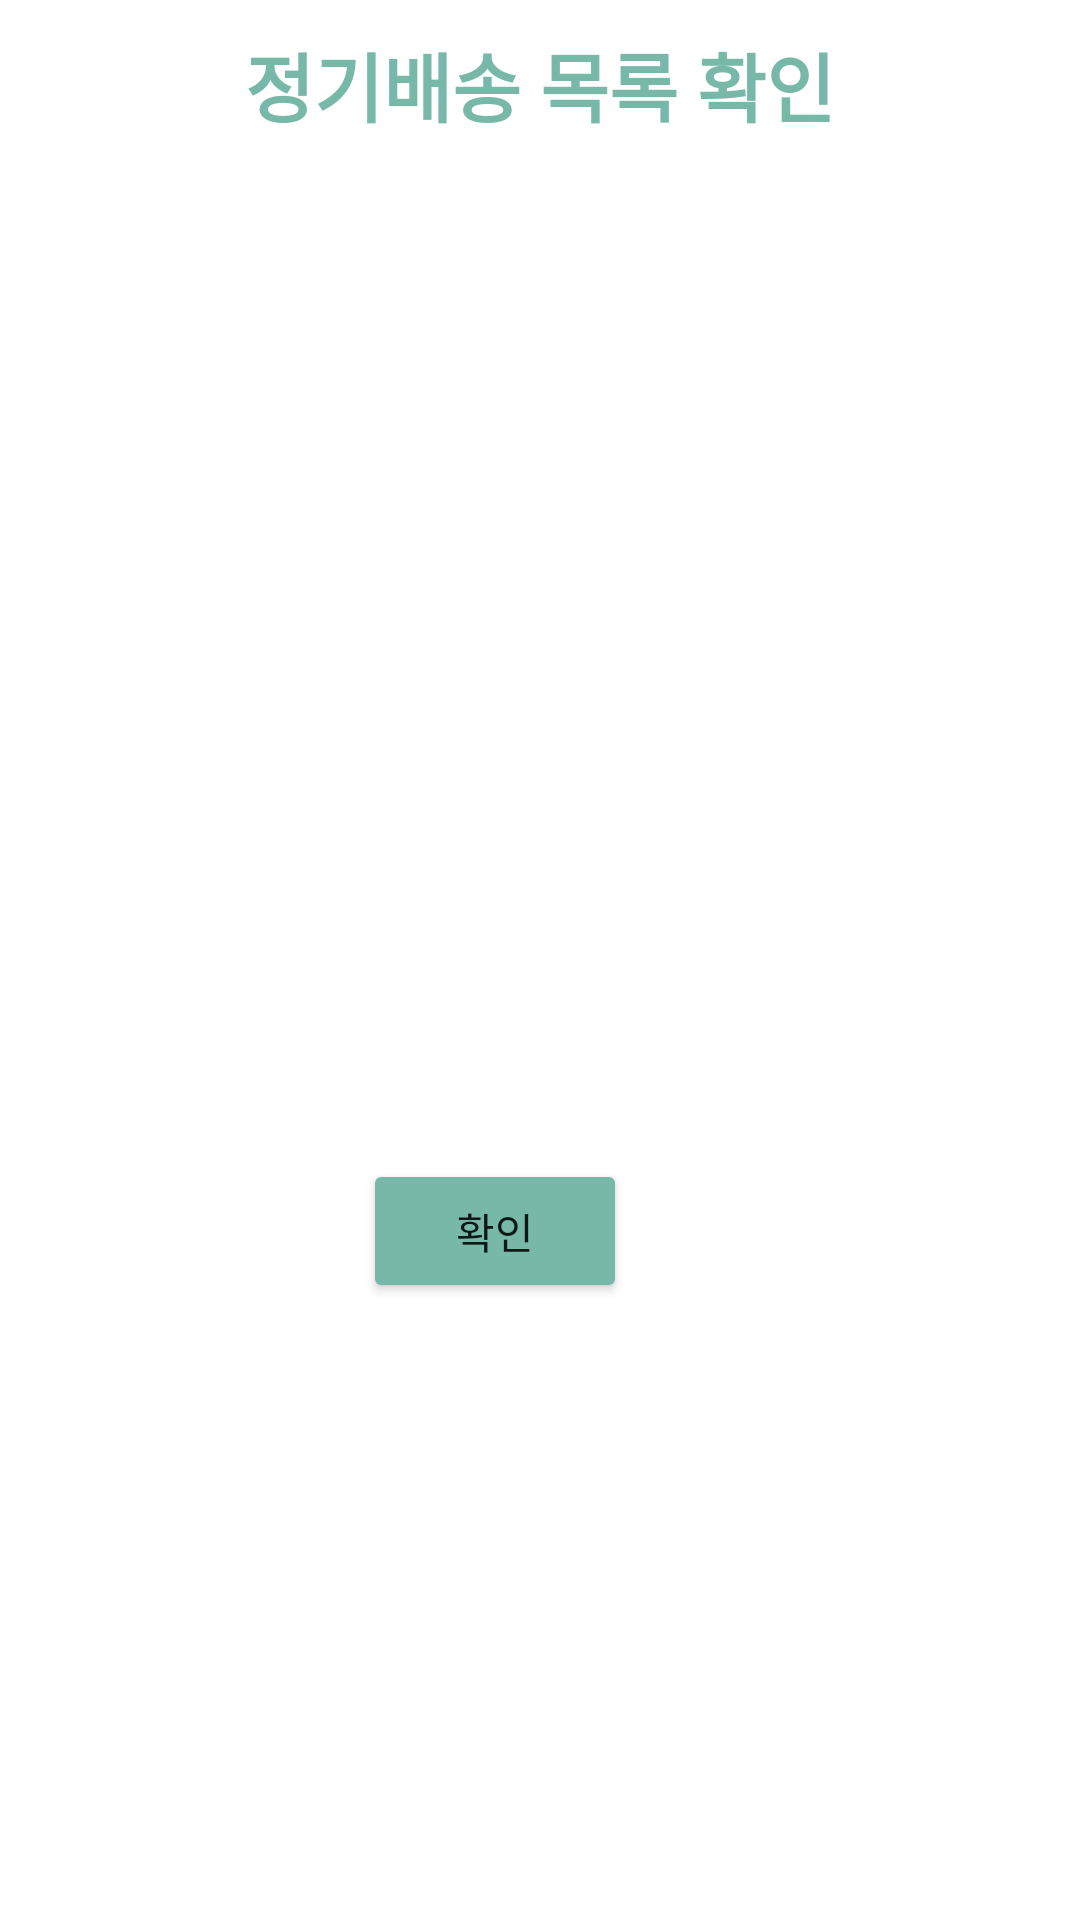

This screen was rendered from an Android layout file. Write that file and the resources it references.
<!-- AndroidManifest.xml: application theme Theme.Kurly_project_app -->
<!-- res/layout/deatil_callendar_view.xml -->
<?xml version="1.0" encoding="utf-8"?>
<LinearLayout xmlns:android="http://schemas.android.com/apk/res/android"
    xmlns:app="http://schemas.android.com/apk/res-auto"
    xmlns:tools="http://schemas.android.com/tools"
    android:layout_width="match_parent"
    android:layout_height="match_parent"
    android:orientation="vertical"
    android:padding="10dp">

    <TextView
        android:layout_width="wrap_content"
        android:layout_height="wrap_content"
        android:layout_gravity="center"
        android:text="정기배송 목록 확인"
        android:textColor="#78B8A9"
        android:textSize="25sp"
        android:textStyle="bold" />

    <androidx.constraintlayout.widget.ConstraintLayout
        android:layout_width="match_parent"
        android:layout_height="wrap_content"
        android:layout_marginLeft="5dp"
        android:layout_marginTop="20dp">


        <androidx.recyclerview.widget.RecyclerView
            android:id="@+id/product_recyclerview"
            app:layout_constraintTop_toTopOf="parent"
            app:layout_constraintStart_toStartOf="parent"
            app:layout_constraintEnd_toEndOf="parent"
            app:layout_constraintBottom_toBottomOf="parent"
            android:layout_width="match_parent"
            tools:listitem="@layout/detail_product_list_item"
            android:layout_height="300dp" />


    </androidx.constraintlayout.widget.ConstraintLayout>

    <LinearLayout
        android:layout_width="match_parent"
        android:layout_height="wrap_content"
        android:layout_marginTop="20dp"
        android:gravity="center"
        android:orientation="horizontal">

        <Button
            android:id="@+id/ok_button"
            android:layout_width="wrap_content"
            android:layout_height="wrap_content"
            android:layout_marginRight="30dp"
            android:backgroundTint="#78B8A9"
            android:text="확인" />

    </LinearLayout>

</LinearLayout>
<!-- res/layout/detail_product_list_item.xml (included above) -->
<?xml version="1.0" encoding="utf-8"?>
<LinearLayout xmlns:android="http://schemas.android.com/apk/res/android"
    android:layout_width="wrap_content"
    android:layout_height="wrap_content"
    xmlns:tools="http://schemas.android.com/tools"
    android:orientation="horizontal">


    <ImageView
        android:layout_margin="10dp"
        android:id="@+id/imageview1"
        android:layout_width="100dp"
        android:layout_height="100dp"
        android:scaleType="fitXY"
        android:gravity="center_vertical"
        tools:background="@color/black"
        android:textSize="24dp" />

    <LinearLayout xmlns:android="http://schemas.android.com/apk/res/android"
        android:layout_width="wrap_content"
        android:layout_height="wrap_content"
        android:layout_marginTop="10dp"
        android:orientation="vertical">

        <TextView
            android:id="@+id/title_textview1"
            android:layout_width="wrap_content"
            android:layout_height="wrap_content"
            android:textStyle="bold"
            android:text="New Text"
            android:textColor="#666666"
            android:textSize="20dp" />

        <TextView
            android:id="@+id/price_textView1"
            android:layout_width="wrap_content"
            android:layout_height="wrap_content"
            android:layout_weight="1"
            android:text="New Text"
            android:textColor="#666666"
            android:textSize="16dp" />

    </LinearLayout>


</LinearLayout>
<!-- resources referenced by this layout -->
<resources>
  <color name="black">#FF000000</color>
  <style name="Theme.Kurly_project_app" parent="Theme.MaterialComponents.DayNight.NoActionBar">
          
          <item name="colorPrimary">@color/kurly_color</item>
          <item name="colorPrimaryDark">@color/kurly_color</item>
          <item name="colorAccent">@color/kurly_color</item>
          
          <item name="colorSecondary">@color/kurly_color</item>
          <item name="colorSecondaryVariant">@color/kurly_color</item>
          <item name="colorOnSecondary">@color/kurly_color</item>
          
          <item name="android:statusBarColor" tools:targetApi="l">@color/kurly_color</item>
          
      </style>
  <color name="kurly_color">#5F0780</color>
</resources>
